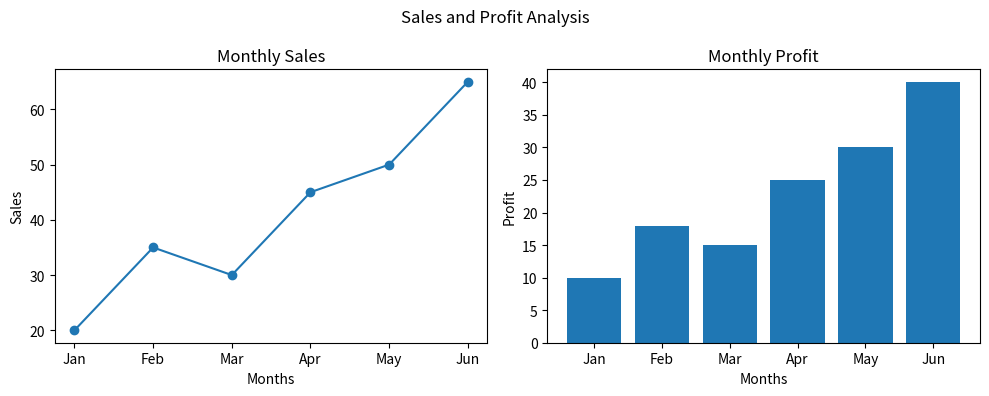

Recreate this plot in Python.
import matplotlib.pyplot as plt

months = ["Jan", "Feb", "Mar", "Apr", "May", "Jun"]
sales = [20, 35, 30, 45, 50, 65]
profit = [10, 18, 15, 25, 30, 40]

fig, axes = plt.subplots(1, 2, figsize=(10, 4))

# Sales chart
axes[0].plot(months, sales, marker="o")
axes[0].set_title("Monthly Sales")
axes[0].set_xlabel("Months")
axes[0].set_ylabel("Sales")

# Profit chart
axes[1].bar(months, profit)
axes[1].set_title("Monthly Profit")
axes[1].set_xlabel("Months")
axes[1].set_ylabel("Profit")

fig.suptitle("Sales and Profit Analysis")

plt.tight_layout()
plt.show()
